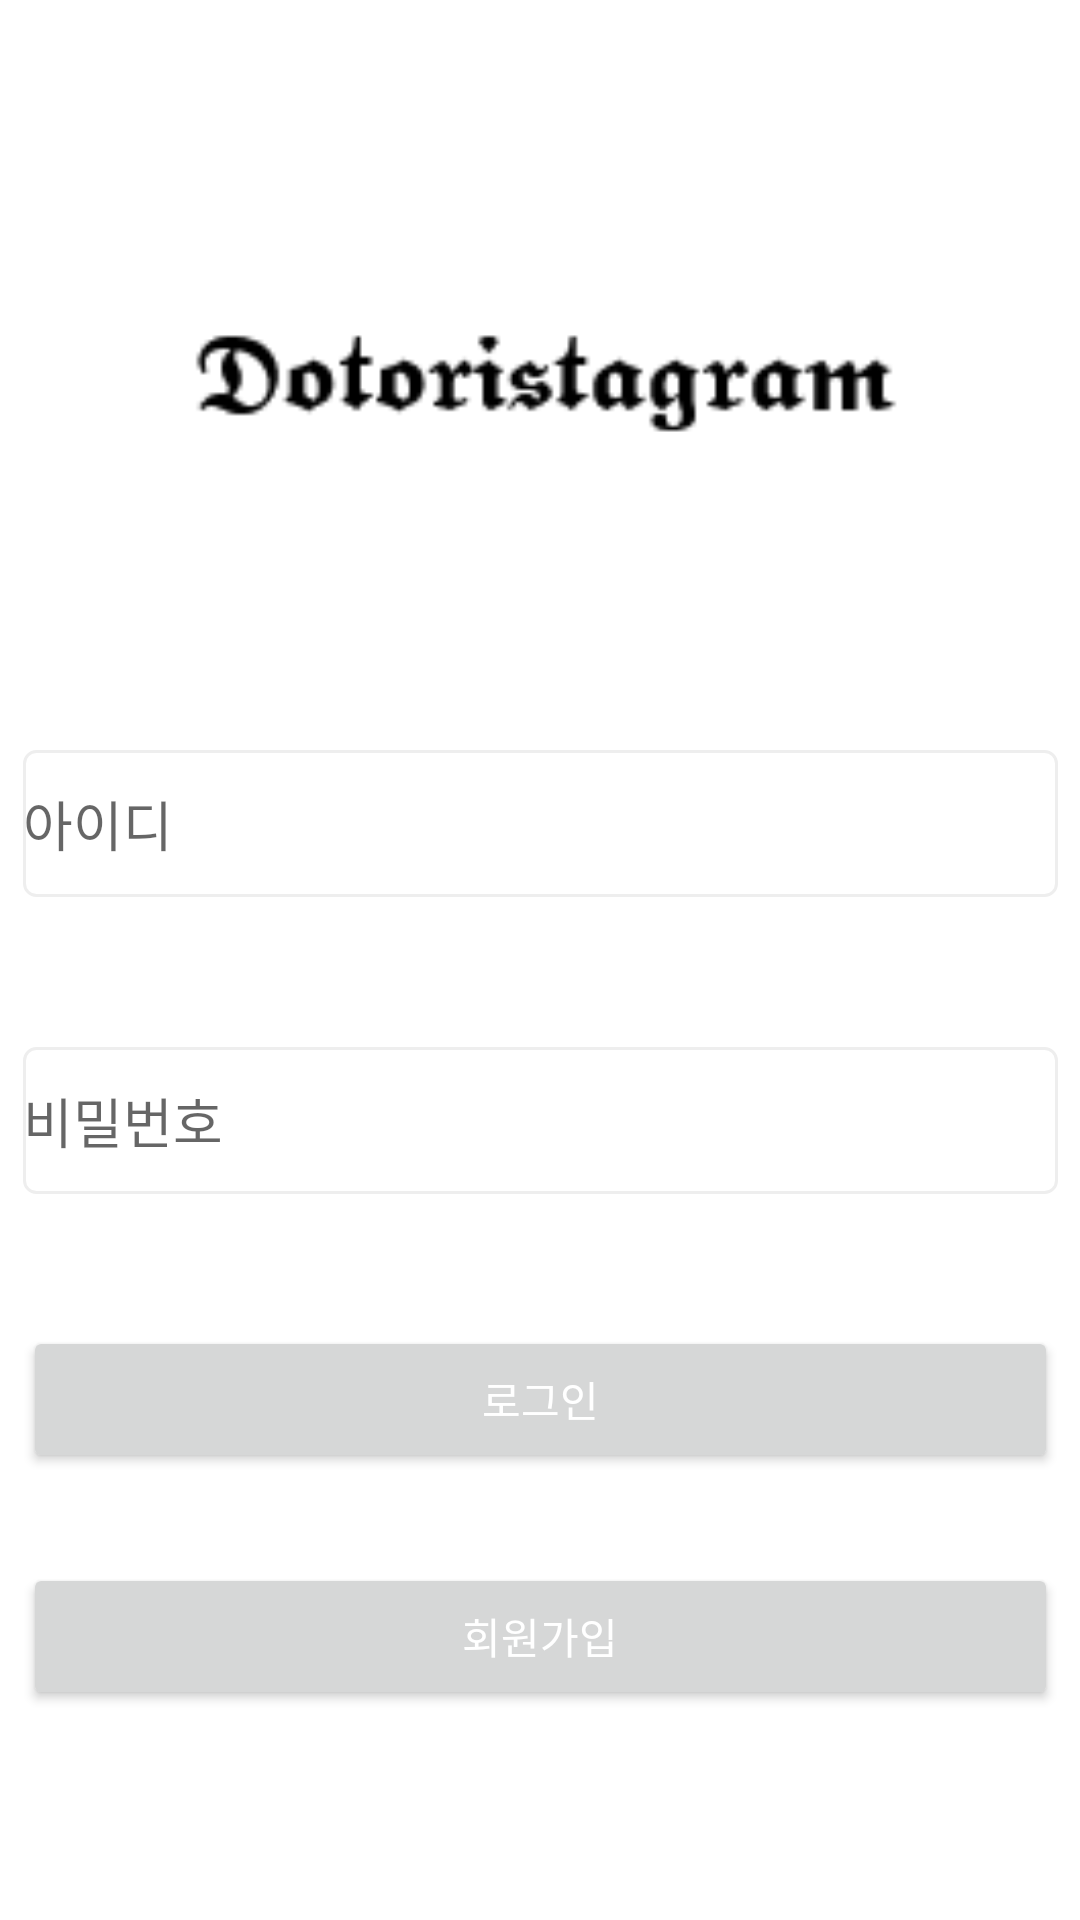

Layout XML and referenced resources for this Android screen:
<!-- AndroidManifest.xml: application theme Theme.Dotoristagram -->
<!-- res/layout/login.xml -->
<?xml version="1.0" encoding="utf-8"?>
<androidx.constraintlayout.widget.ConstraintLayout
    xmlns:android="http://schemas.android.com/apk/res/android"
    xmlns:app="http://schemas.android.com/apk/res-auto"
    xmlns:tools="http://schemas.android.com/tools"
    android:layout_width="match_parent"
    android:layout_height="match_parent">

    <ImageView
        android:id="@+id/imageView2"
        android:layout_width="332dp"
        android:layout_height="153dp"
        android:layout_marginTop="52dp"
        app:layout_constraintEnd_toEndOf="parent"
        app:layout_constraintStart_toStartOf="parent"
        app:layout_constraintTop_toTopOf="parent"
        app:srcCompat="@drawable/logo" />

    <Button
        android:id="@+id/register"
        android:layout_width="345dp"
        android:layout_height="49dp"
        android:layout_marginBottom="70dp"
        android:text="회원가입"
        android:textColor="@color/white"
        app:layout_constraintBottom_toBottomOf="parent"
        app:layout_constraintEnd_toEndOf="parent"
        app:layout_constraintStart_toStartOf="parent" />

    <EditText
        android:id="@+id/pw"
        android:layout_width="345dp"
        android:layout_height="49dp"
        android:layout_marginTop="50dp"
        android:ems="10"
        android:background="@drawable/edittext_rounded_corner_rectangle"
        android:hint="비밀번호"
        android:inputType="textPassword"
        app:layout_constraintEnd_toEndOf="parent"
        app:layout_constraintStart_toStartOf="parent"
        app:layout_constraintTop_toBottomOf="@+id/id" />

    <EditText
        android:id="@+id/id"
        android:layout_width="345dp"
        android:layout_height="49dp"
        android:layout_marginTop="250dp"
        android:background="@drawable/edittext_rounded_corner_rectangle"
        android:ems="10"
        android:hint="아이디"
        android:inputType="textVisiblePassword"
        app:layout_constraintEnd_toEndOf="parent"
        app:layout_constraintStart_toStartOf="parent"
        app:layout_constraintTop_toTopOf="parent" />

    <Button
        android:id="@+id/login"
        android:layout_width="345dp"
        android:layout_height="49dp"
        android:layout_marginBottom="30dp"
        android:text="로그인"
        android:textColor="@color/white"
        app:layout_constraintBottom_toTopOf="@+id/register"
        app:layout_constraintEnd_toEndOf="@+id/register"
        app:layout_constraintStart_toStartOf="@+id/register" />

</androidx.constraintlayout.widget.ConstraintLayout>
<!-- resources referenced by this layout -->
<resources>
  <color name="white">#FFFFFFFF</color>
  <!-- drawable edittext_rounded_corner_rectangle (drawable) -->
  <?xml version="1.0" encoding="utf-8"?>
  <selector xmlns:android="http://schemas.android.com/apk/res/android">
  
      
  
      <item android:state_focused="true">
          <shape xmlns:android="http://schemas.android.com/apk/res/android" android:shape="rectangle">
  
              <stroke
                  android:width="1dp"
                  android:color="#5555FF" />
              <corners android:radius="4dp"/>
              <solid
                  android:color="#FFFFFF" />
          </shape>
  
      </item>
  
  
  
      
      <item android:state_focused="false">
          <shape xmlns:android="http://schemas.android.com/apk/res/android" android:shape="rectangle">
  
              <stroke
                  android:width="1dp"
                  android:color="#EEEEEE" />
              <corners android:radius="4dp"/>
              <solid
                  android:color="#FFFFFF" />
          </shape>
  
      </item>
  
  </selector>
  <!-- drawable logo: png bitmap (drawable, 1802 bytes) -->
  <style name="Theme.Dotoristagram" parent="Theme.MaterialComponents.DayNight.DarkActionBar">
          
          <item name="colorPrimary">@color/purple_500</item>
          <item name="colorPrimaryVariant">@color/purple_700</item>
          <item name="colorOnPrimary">@color/white</item>
          
          <item name="colorSecondary">@color/teal_200</item>
          <item name="colorSecondaryVariant">@color/teal_700</item>
          <item name="colorOnSecondary">@color/black</item>
          
          <item name="android:statusBarColor" tools:targetApi="l">?attr/colorPrimaryVariant</item>
          
      </style>
  <color name="purple_500">#FF6200EE</color>
  <color name="purple_700">#FF3700B3</color>
  <color name="teal_200">#FF03DAC5</color>
  <color name="teal_700">#FF018786</color>
  <color name="black">#FF000000</color>
</resources>
